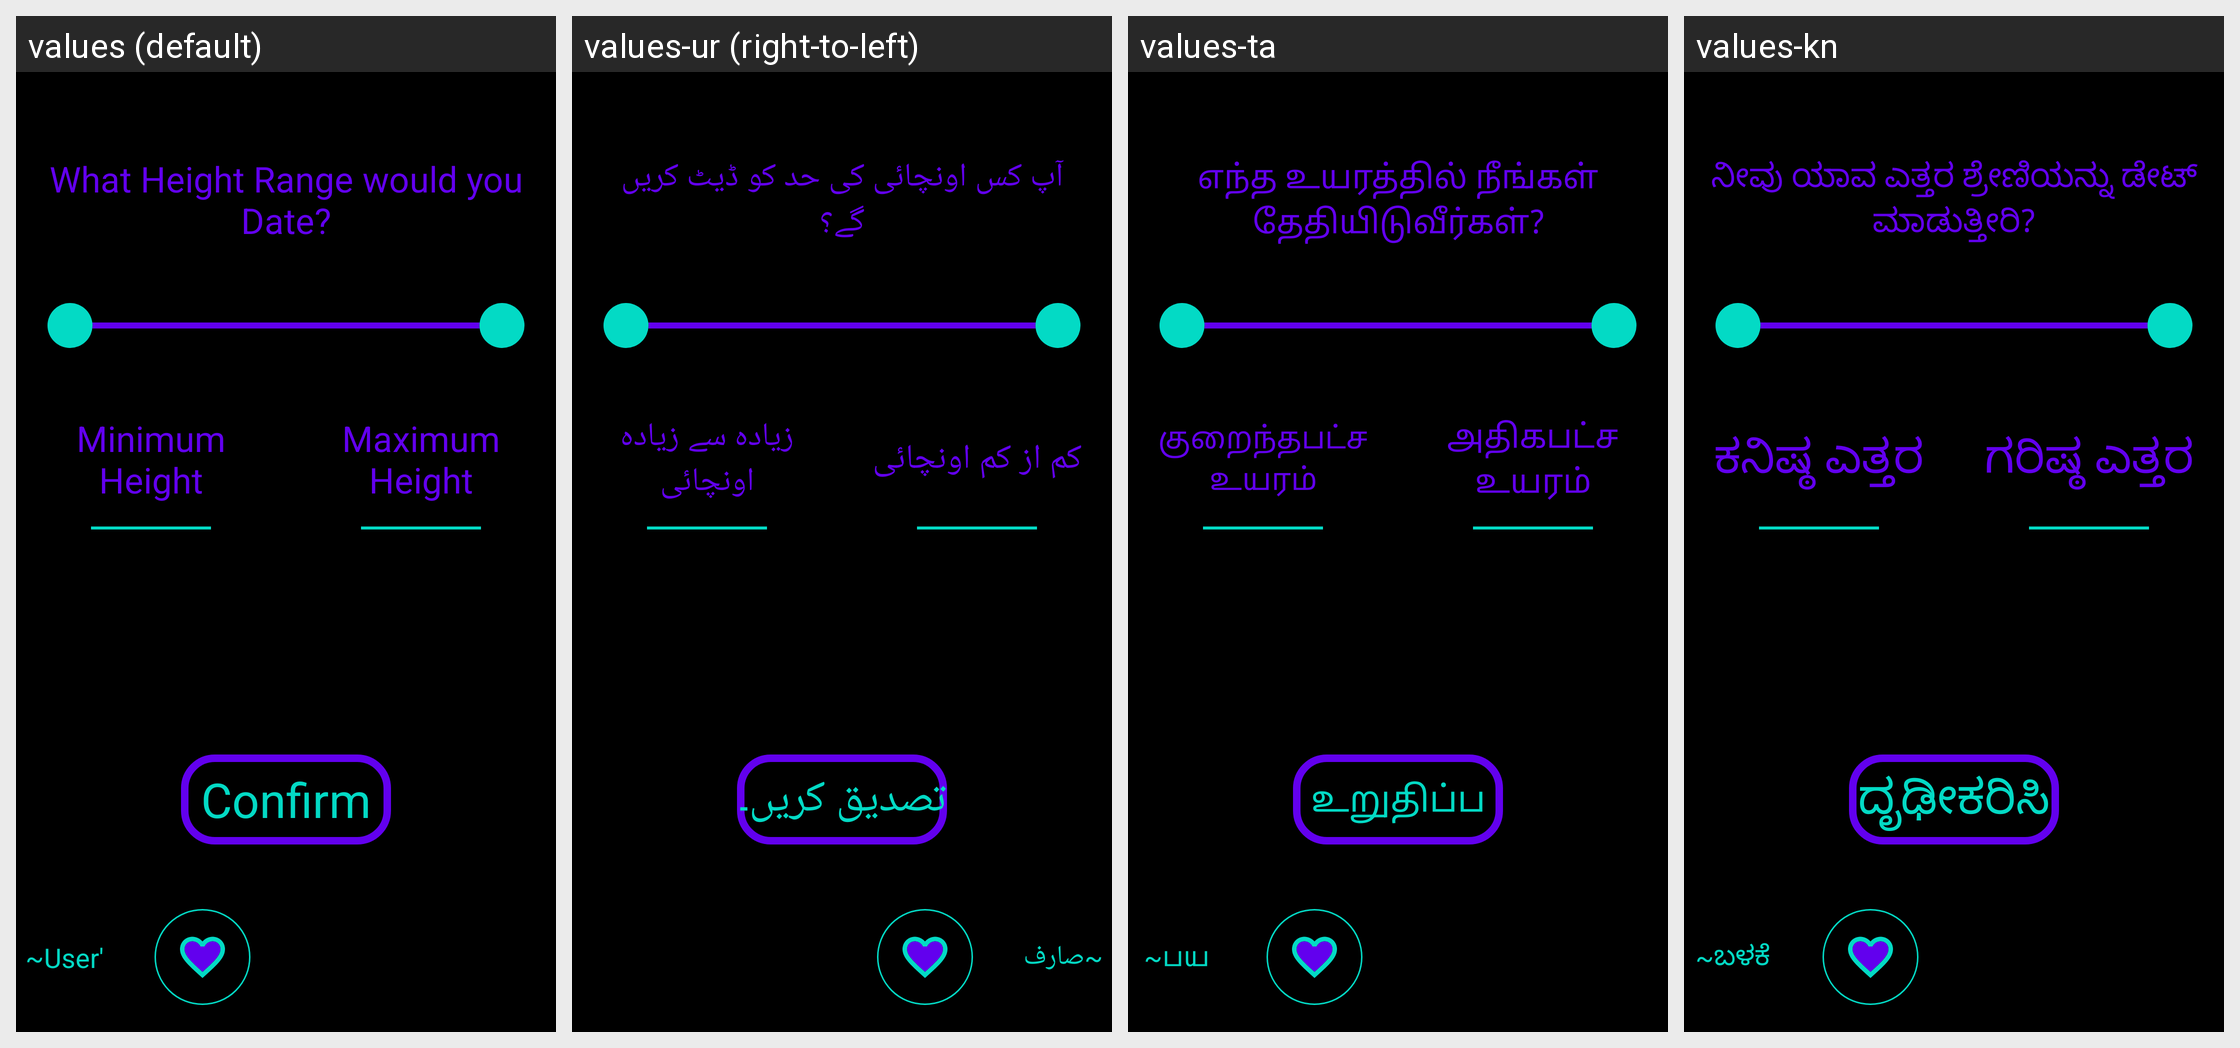

Locale-by-locale string values for the Android screen shown in this grid:
Android screen res/layout/activity_swipe_pref_height.xml rendered under 4 locales, left to right: values (default), values-ur (right-to-left), values-ta, values-kn. Device: Nexus 5 (rendered at 1080×1920; each locale shown at half size, 540×960, under a caption strip naming it); theme Theme.Amore.
Other locales in the repository, not shown: values-af, values-ar, values-be, values-bg, values-bn, values-ca, values-cs, values-cy, values-da, values-de, values-el, values-en, values-eo, values-es, values-et, values-fa, values-fi, values-fr, values-ga, values-gl, values-gu, values-hi, values-hr, values-ht, values-hu, values-in, values-is, values-it, values-iw, values-ja, values-ka, values-ko, values-lt, values-lv, values-mk, values-mr, values-ms, values-mt, values-nl, values-no, values-pl, values-pt, values-ro, values-ru, values-sk, values-sl, values-sq, values-sv, values-sw, values-te, values-th, values-tr, values-uk, values-vi, values-zh.
Strings drawn on this screen, with the default value and each locale's value (text and hints the layout hard-codes, and strings that could not be matched under every locale, appear in the picture but are not listed):

swipe_pref_height_question
  values: What Height Range would you Date?
  values-ur: آپ کس اونچائی کی حد کو ڈیٹ کریں گے؟
  values-ta: எந்த உயரத்தில் நீங்கள் தேதியிடுவீர்கள்?
  values-kn: ನೀವು ಯಾವ ಎತ್ತರ ಶ್ರೇಣಿಯನ್ನು ಡೇಟ್ ಮಾಡುತ್ತೀರಿ?

swipe_pref_height_min
  values: Minimum Height
  values-ur: کم از کم اونچائی
  values-ta: குறைந்தபட்ச உயரம்
  values-kn: ಕನಿಷ್ಠ ಎತ್ತರ

swipe_pref_height_max
  values: Maximum Height
  values-ur: زیادہ سے زیادہ اونچائی
  values-ta: அதிகபட்ச உயரம்
  values-kn: ಗರಿಷ್ಠ ಎತ್ತರ

confirm
  values: Confirm
  values-ur: تصدیق کریں۔
  values-ta: உறுதிப்படுத்தவும்
  values-kn: ದೃಢೀಕರಿಸಿ

user_s
  values: ~User's~
  values-ur: ~صارف کا ~
  values-ta: ~பயனர்கள்~
  values-kn: ~ಬಳಕೆದಾರರು~
